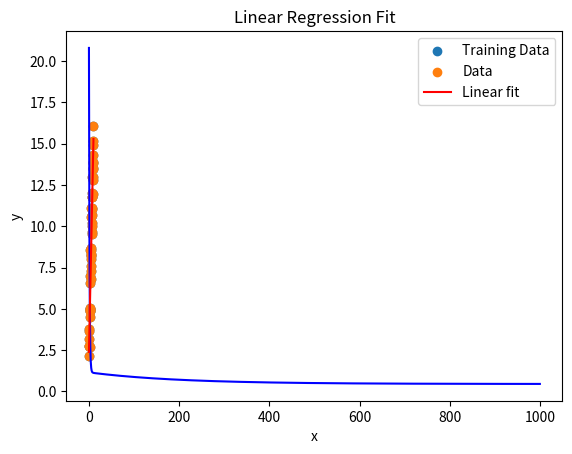

This chart was generated by the following Python code:
import numpy as np
import matplotlib.pyplot as plt
%matplotlib inline

# Example dataset (synthetic)
X = np.linspace(0, 10, 50)
# True parameters
theta_true = [2.5, 1.3]
Y = theta_true[0] + theta_true[1] * X + np.random.normal(scale=1.0, size=X.shape)

# Visualize data
plt.scatter(X, Y, label='Training Data')
plt.xlabel('x')
plt.ylabel('y')
plt.legend()
plt.title('Synthetic Training Data')


def predict(X, theta):
    """Compute predictions for input X and parameters theta."""
    return theta[0] + theta[1] * X

# Test prediction
print(predict(np.array([0, 5, 10]), theta_true))  # should approximate [2.5, 2.5+1.3*5, ...]


def compute_cost(X, Y, theta):
    m = len(Y)
    predictions = predict(X, theta)
    sq_errors = (predictions - Y) ** 2
    return (1 / (2 * m)) * np.sum(sq_errors)

# Compute initial cost
theta_test = [0.0, 0.0]
print("Initial cost:", compute_cost(X, Y, theta_test))


def gradient_descent(X, Y, theta, alpha, num_iters):
    m = len(Y)
    J_history = []
    for _ in range(num_iters):
        predictions = predict(X, theta)
        error = predictions - Y
        # Compute gradients
        grad0 = (1/m) * np.sum(error)
        grad1 = (1/m) * np.dot(error, X)
        # Update parameters
        theta[0] -= alpha * grad0
        theta[1] -= alpha * grad1
        J_history.append(compute_cost(X, Y, theta))
    return theta, J_history

# Run gradient descent
theta_init = [0.0, 0.0]
alpha = 0.01
iters = 1000
theta_learned, J_hist = gradient_descent(X, Y, theta_init, alpha, iters)
print("Learned theta:", theta_learned)


plt.plot(range(len(J_hist)), J_hist, '-b')
plt.xlabel('Iteration')
plt.ylabel('Cost J')
plt.title('Convergence of Gradient Descent')


plt.scatter(X, Y, label='Data')
plt.plot(X, predict(X, theta_learned), 'r-', label='Linear fit')
plt.xlabel('x')
plt.ylabel('y')
plt.legend()
plt.title('Linear Regression Fit')
